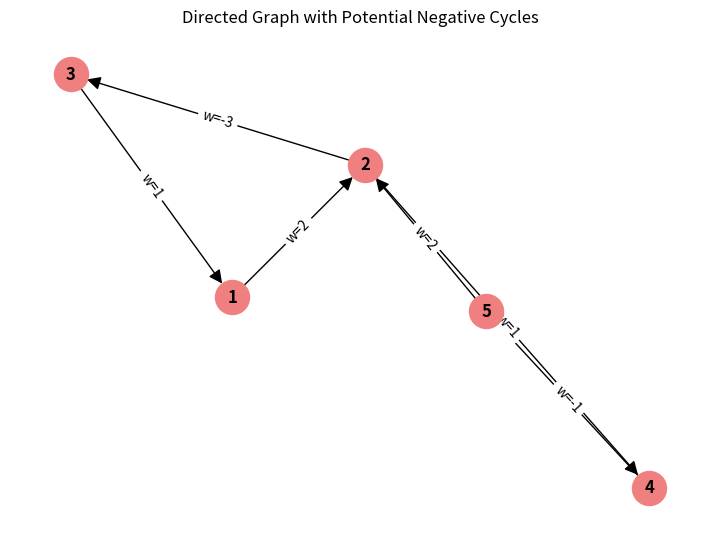

The script that saved this image:
"""
Negative Cycle Detection
========================

Demonstrates negative cycle detection in a weighted directed graph.
"""
import matplotlib.pyplot as plt
import networkx as nx

g = nx.DiGraph()
g.add_edge(1, 2, w=2)
g.add_edge(2, 3, w=-3)
g.add_edge(3, 1, w=1)
g.add_edge(2, 4, w=1)
g.add_edge(4, 5, w=-1)
g.add_edge(5, 2, w=2)

plt.figure(figsize=(7, 5))
pos = nx.spring_layout(g, seed=42)
nx.draw(g, pos, with_labels=True, node_color='lightcoral',
        node_size=600, arrowsize=20, font_weight='bold')
edge_labels = {(u, v): f"w={d['w']}" for u, v, d in g.edges(data=True)}
nx.draw_networkx_edge_labels(g, pos, edge_labels=edge_labels)
plt.title("Directed Graph with Potential Negative Cycles")
plt.grid(True, alpha=0.3)
